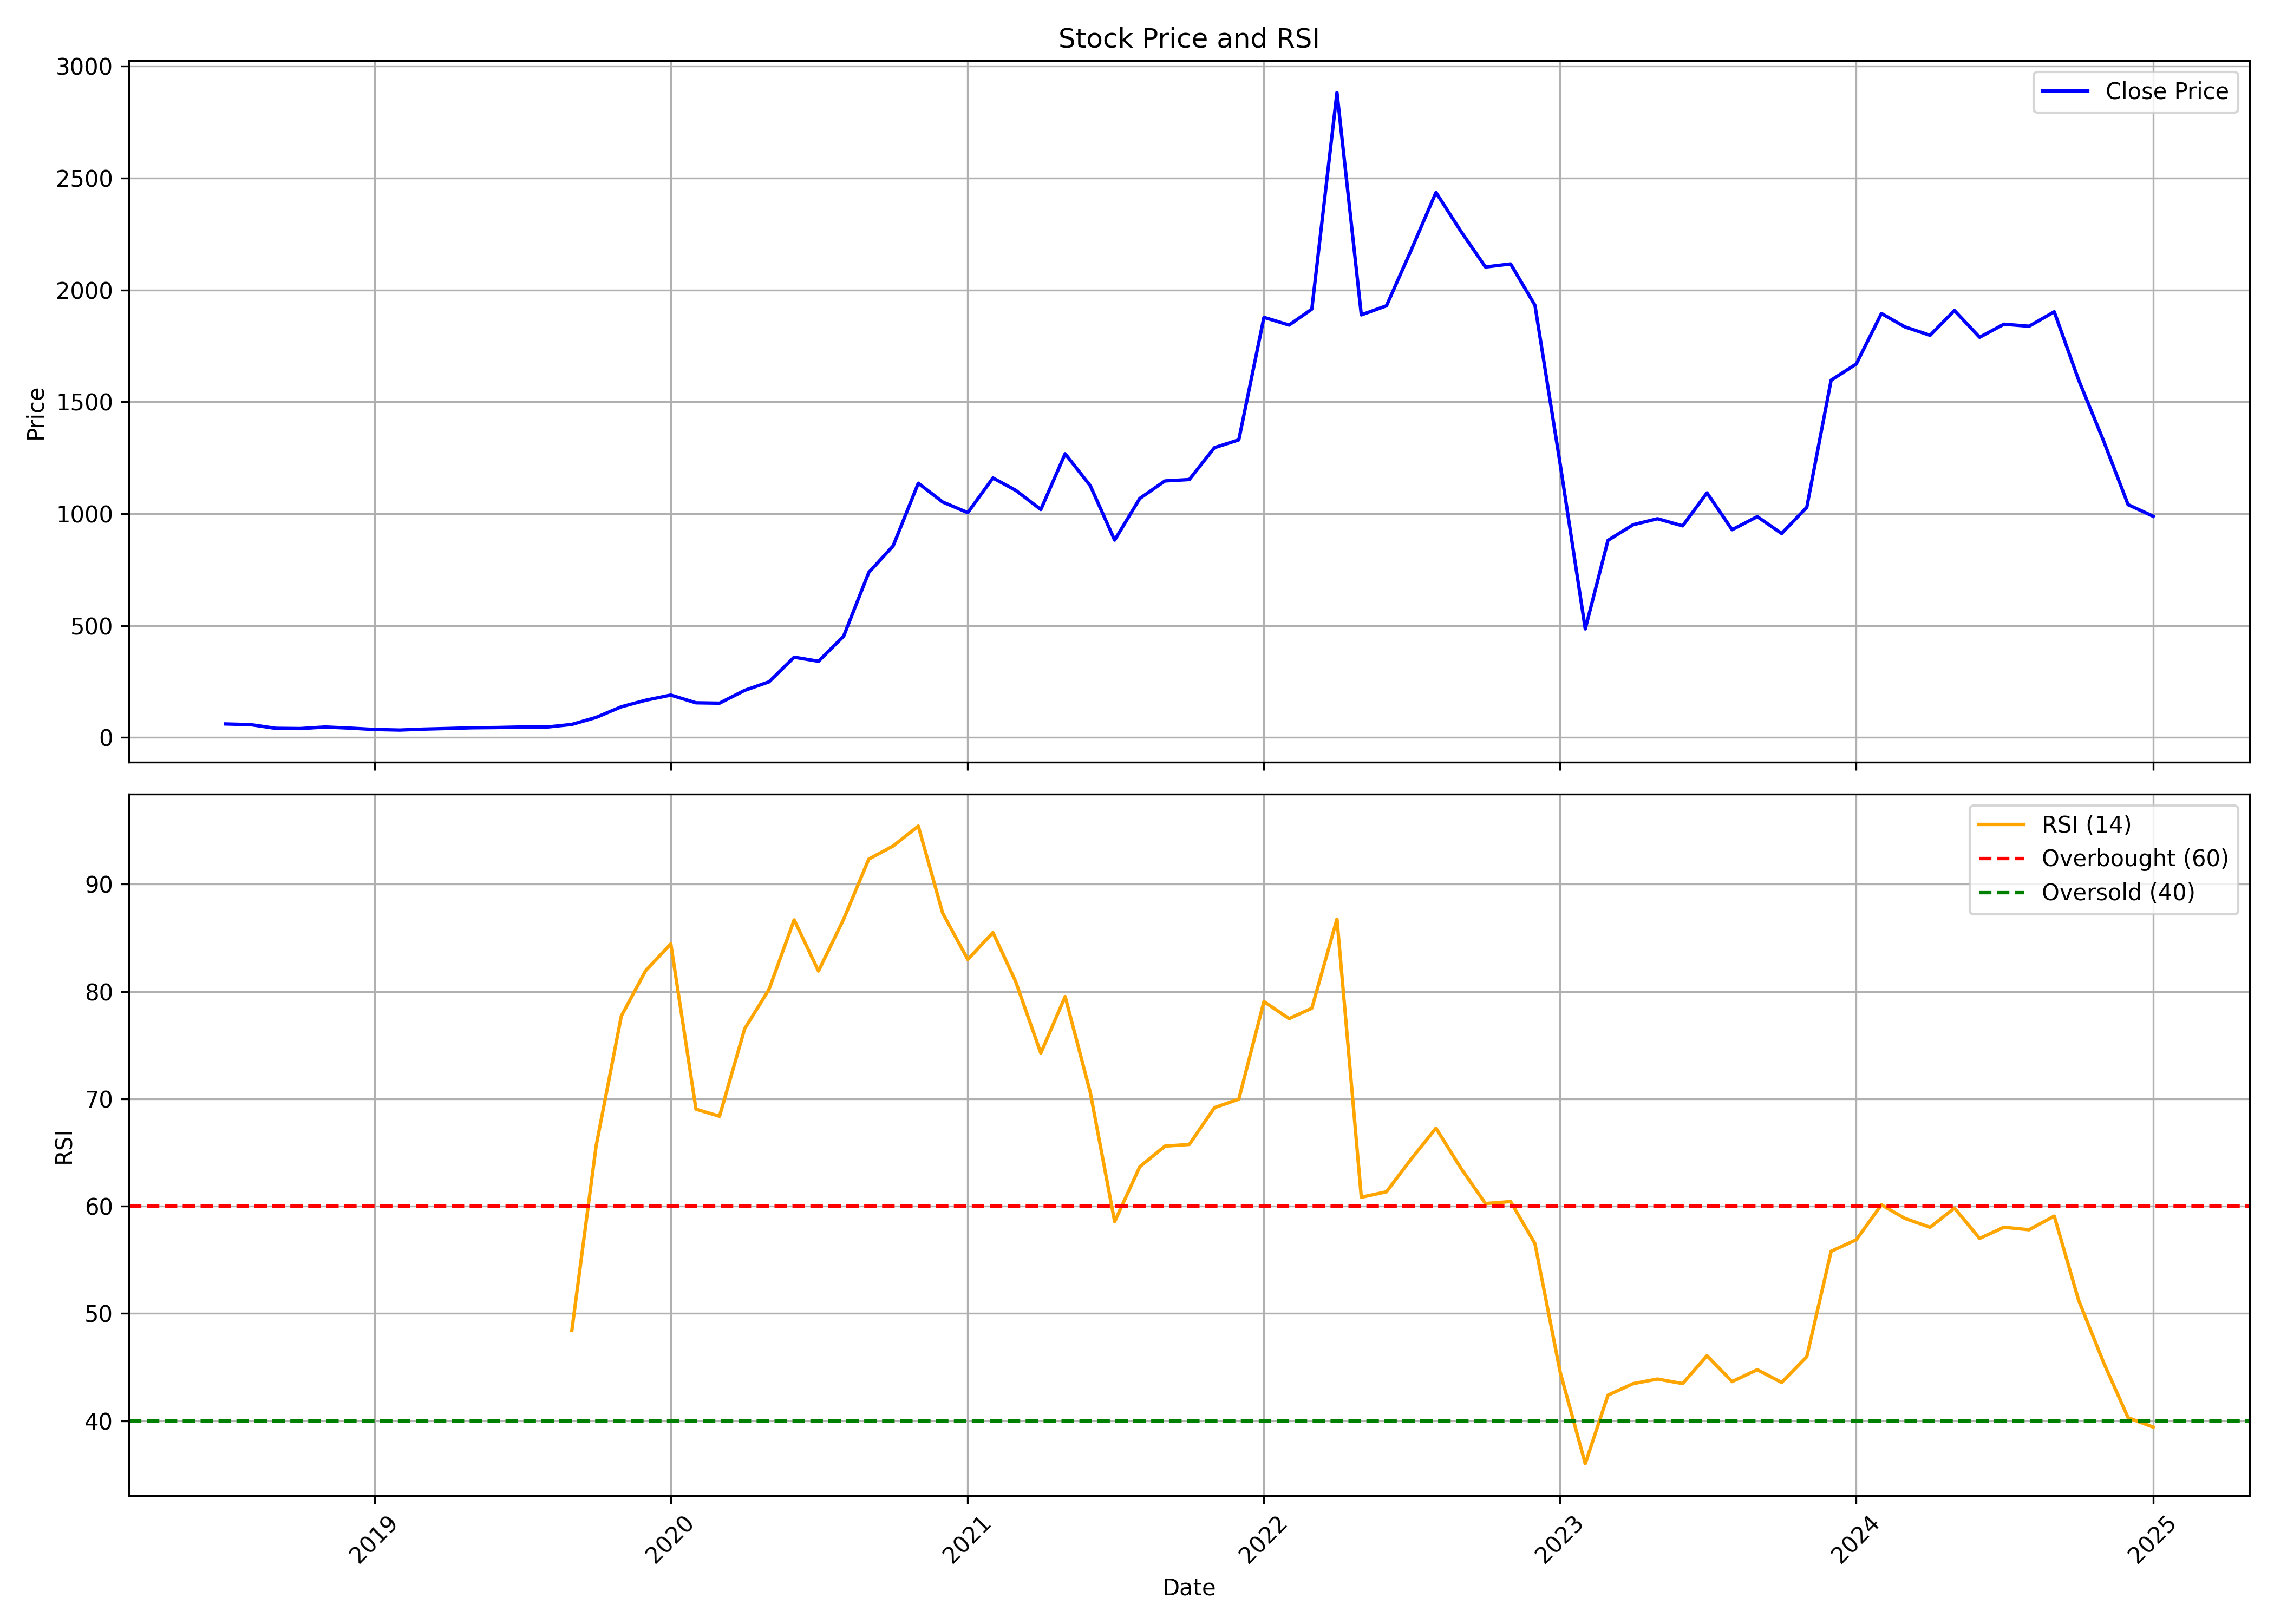

Source data for this figure (header and first rows):
, Unnamed: 0.1, Unnamed: 0, date, symbol, open, high, low, close, volume, rsi
0, 0, 0, 2018-07-01, ADANIGREEN, 27.2, 60.4, 22.8, 60.4, 36011730, 
1, 1, 1, 2018-08-01, ADANIGREEN, 62.7, 73.3, 53.25, 57.4, 22028527, 
2, 2, 2, 2018-09-01, ADANIGREEN, 57.8, 58.6, 40.85, 40.85, 7750453, 
3, 3, 3, 2018-10-01, ADANIGREEN, 38.85, 40.75, 29.1, 39.65, 21753388, 
4, 4, 4, 2018-11-01, ADANIGREEN, 38.3, 50.25, 38.0, 46.75, 16212193, 
5, 5, 5, 2018-12-01, ADANIGREEN, 47.0, 47.75, 39.8, 41.85, 9219733, 
6, 6, 6, 2019-01-01, ADANIGREEN, 41.85, 42.5, 31.6, 35.6, 6399360, 
7, 7, 7, 2019-02-01, ADANIGREEN, 36.4, 37.8, 30.15, 33.05, 8491679, 
8, 8, 8, 2019-03-01, ADANIGREEN, 33.1, 41.6, 33.1, 37.15, 18327953, 
9, 9, 9, 2019-04-01, ADANIGREEN, 37.55, 48.05, 35.7, 40.05, 30789787, 
10, 10, 10, 2019-05-01, ADANIGREEN, 40.05, 47.4, 35.6, 43.3, 25380522, 
11, 11, 11, 2019-06-01, ADANIGREEN, 43.55, 46.15, 38.6, 44.4, 15040273, 
12, 12, 12, 2019-07-01, ADANIGREEN, 44.95, 54.0, 43.25, 46.8, 44683078, 
13, 13, 13, 2019-08-01, ADANIGREEN, 46.0, 49.4, 42.5, 46.4, 11340559, 
14, 14, 14, 2019-09-01, ADANIGREEN, 46.4, 61.45, 43.5, 58.25, 30284267, 48.41
15, 15, 15, 2019-10-01, ADANIGREEN, 58.75, 93.1, 55.0, 89.7, 67047157, 65.64
16, 16, 16, 2019-11-01, ADANIGREEN, 90.25, 138.8, 83.6, 137.1, 55832608, 77.72
17, 17, 17, 2019-12-01, ADANIGREEN, 138.0, 166.4, 118.6, 166.4, 38162036, 81.95
18, 18, 18, 2020-01-01, ADANIGREEN, 169.4, 243.8, 168.1, 189.4, 51919812, 84.44
19, 19, 19, 2020-02-01, ADANIGREEN, 192.8, 221.6, 154.9, 154.9, 30169905, 69.04
20, 20, 20, 2020-03-01, ADANIGREEN, 156.6, 163.0, 111.9, 153.2, 16710882, 68.38
21, 21, 21, 2020-04-01, ADANIGREEN, 155.5, 212.9, 150.4, 210.4, 8683098, 76.53
22, 22, 22, 2020-05-01, ADANIGREEN, 210.4, 251.7, 199.9, 248.6, 10092364, 80.2
23, 23, 23, 2020-06-01, ADANIGREEN, 253.9, 486.8, 251.5, 358.9, 39434728, 86.68
24, 24, 24, 2020-07-01, ADANIGREEN, 341, 424.9, 305.6, 340.6, 34938590, 81.91
25, 25, 25, 2020-08-01, ADANIGREEN, 342.0, 497.3, 335.6, 452.8, 24305957, 86.74
26, 26, 26, 2020-09-01, ADANIGREEN, 454.1, 749.8, 454.1, 737.6, 57073872, 92.34
27, 27, 27, 2020-10-01, ADANIGREEN, 754.0, 856.4, 660.0, 856.4, 16781917, 93.56
28, 28, 28, 2020-11-01, ADANIGREEN, 860.0, 1220, 812.0, 1136, 96550861, 95.42
29, 29, 29, 2020-12-01, ADANIGREEN, 1134, 1160, 971.0, 1053, 19309539, 87.31
30, 30, 30, 2021-01-01, ADANIGREEN, 1080, 1114, 900.1, 1005, 19632430, 82.99
31, 31, 31, 2021-02-01, ADANIGREEN, 1018, 1210, 1006, 1160, 57440697, 85.5
32, 32, 32, 2021-03-01, ADANIGREEN, 1170, 1340, 1081, 1105, 12668027, 80.93
33, 33, 33, 2021-04-01, ADANIGREEN, 1105, 1224, 1008, 1019, 9194362, 74.26
34, 34, 34, 2021-05-01, ADANIGREEN, 1015, 1390, 990.0, 1268, 18086585, 79.53
35, 35, 35, 2021-06-01, ADANIGREEN, 1270, 1323, 1014, 1125, 32812451, 70.58
36, 36, 36, 2021-07-01, ADANIGREEN, 1125, 1128, 875.0, 882.3, 3756658, 58.56
37, 37, 37, 2021-08-01, ADANIGREEN, 882.4, 1100, 874.8, 1068, 44922409, 63.67
38, 38, 38, 2021-09-01, ADANIGREEN, 1075, 1220, 1059, 1147, 33672706, 65.59
39, 39, 39, 2021-10-01, ADANIGREEN, 1148, 1265, 1106, 1153, 5817688, 65.75
40, 40, 40, 2021-11-01, ADANIGREEN, 1155, 1429, 1136, 1295, 35694519, 69.18
41, 41, 41, 2021-12-01, ADANIGREEN, 1235, 1475, 1235, 1330, 15734838, 69.97
42, 42, 42, 2022-01-01, ADANIGREEN, 1340, 1987, 1337, 1878, 14651563, 79.07
43, 43, 43, 2022-02-01, ADANIGREEN, 1928, 2125, 1780, 1843, 13872006, 77.48
44, 44, 44, 2022-03-01, ADANIGREEN, 1843, 2040, 1751, 1915, 15523996, 78.44
45, 45, 45, 2022-04-01, ADANIGREEN, 1936, 3050, 1907, 2883, 46549880, 86.75
46, 46, 46, 2022-05-01, ADANIGREEN, 2860, 2955, 1833, 1889, 34823835, 60.83
47, 47, 47, 2022-06-01, ADANIGREEN, 1829, 1988, 1650, 1930, 44339022, 61.34
48, 48, 48, 2022-07-01, ADANIGREEN, 1928, 2384, 1860, 2175, 68459213, 64.35
49, 49, 49, 2022-08-01, ADANIGREEN, 2190, 2572, 2070, 2436, 48272541, 67.27
50, 50, 50, 2022-09-01, ADANIGREEN, 2432, 2447, 1986, 2261, 38566810, 63.51
51, 51, 51, 2022-10-01, ADANIGREEN, 2264, 2289, 1763, 2103, 33582335, 60.24
52, 52, 52, 2022-11-01, ADANIGREEN, 2108, 2259, 1975, 2116, 17521621, 60.43
53, 53, 53, 2022-12-01, ADANIGREEN, 2132, 2148, 1755, 1932, 14335008, 56.5
54, 54, 54, 2023-01-01, ADANIGREEN, 1934, 2185, 1081, 1224, 57327691, 44.56
55, 55, 55, 2023-02-01, ADANIGREEN, 1279, 1285, 439.1, 485.3, 73624012, 36
56, 56, 56, 2023-03-01, ADANIGREEN, 509.0, 1074, 501.9, 881.2, 73484729, 42.39
57, 57, 57, 2023-04-01, ADANIGREEN, 884.8, 991.3, 795.6, 951.0, 39082146, 43.46
58, 58, 58, 2023-05-01, ADANIGREEN, 951.0, 1038, 818.6, 977.7, 53194554, 43.89
59, 59, 59, 2023-06-01, ADANIGREEN, 997.2, 1011, 897.7, 945.9, 100403136, 43.46
... 19 more rows
